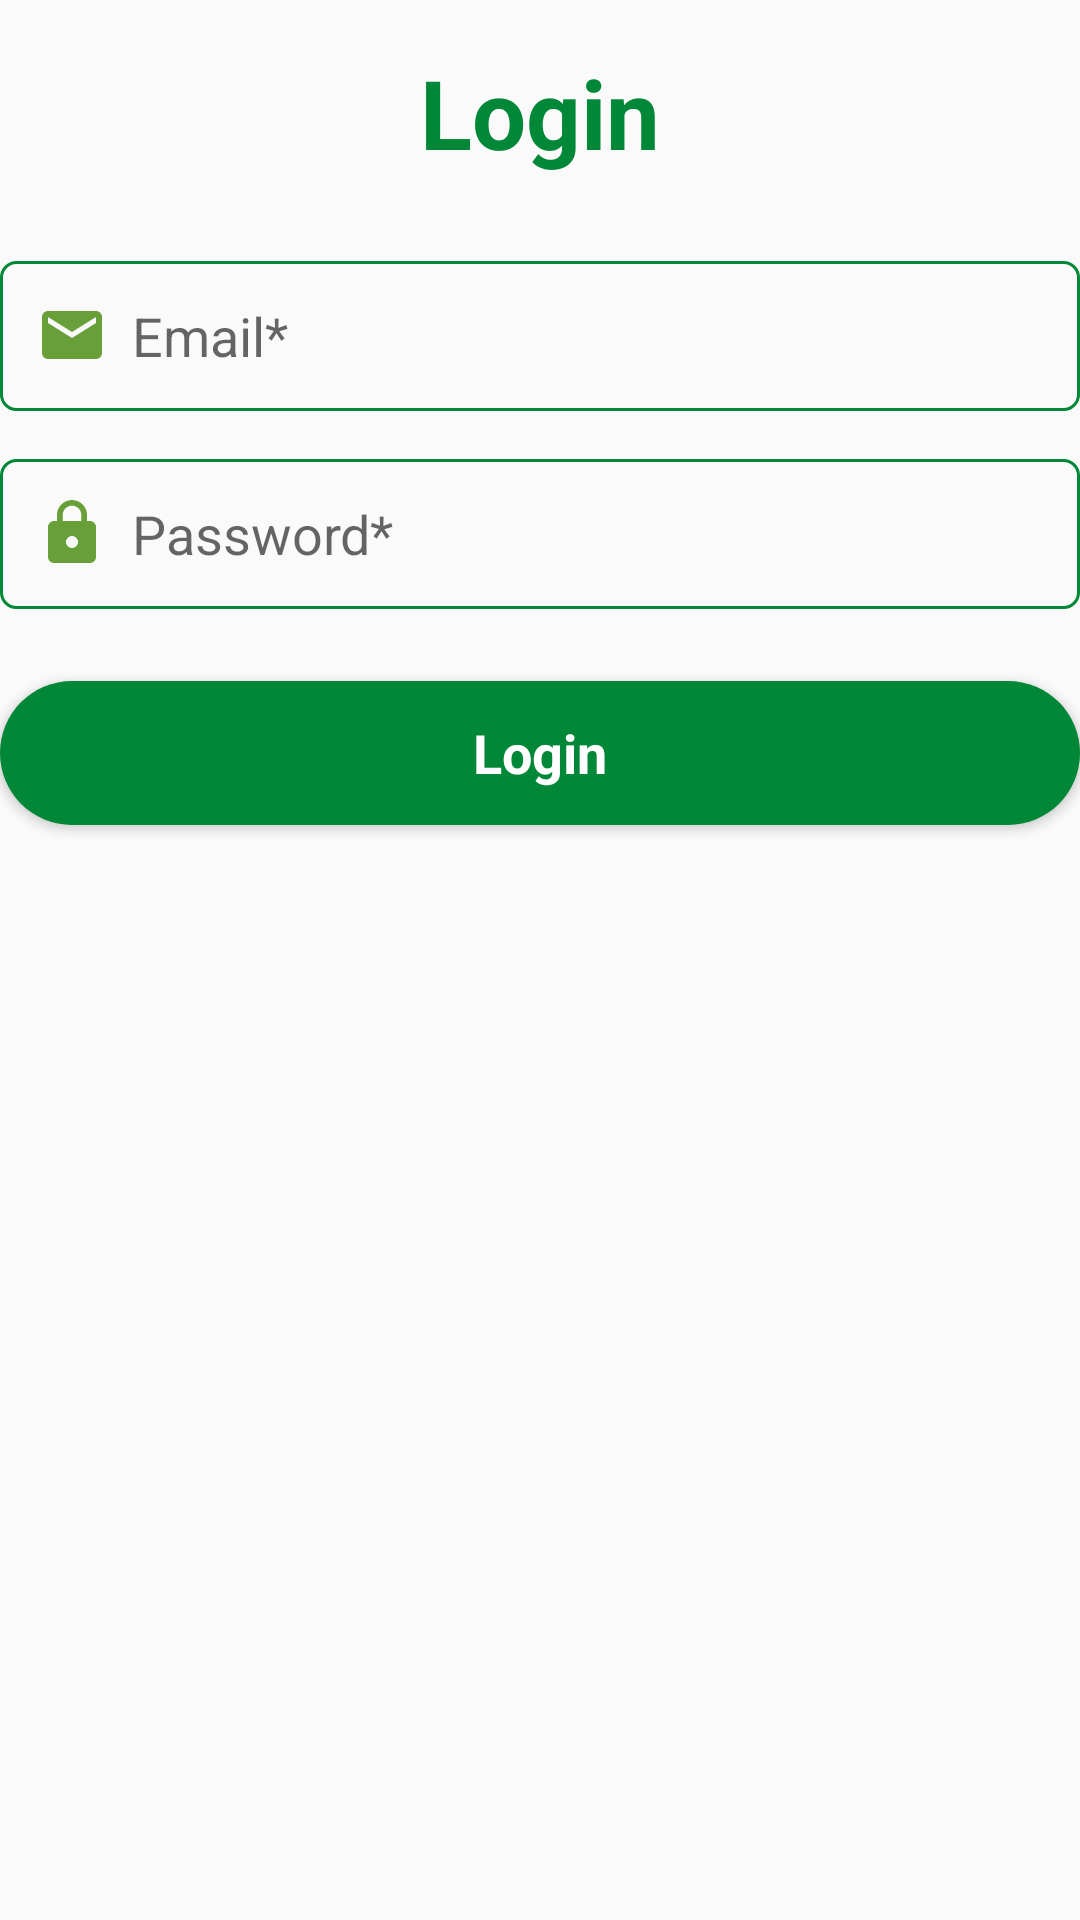

This screen was rendered from an Android layout file. Write that file and the resources it references.
<!-- AndroidManifest.xml: application theme AppTheme -->
<!-- res/layout/layout_login.xml -->
<?xml version="1.0" encoding="utf-8"?>
<layout
    xmlns:android="http://schemas.android.com/apk/res/android"
    xmlns:tools="http://schemas.android.com/tools"
    xmlns:app="http://schemas.android.com/apk/res-auto">
    <LinearLayout
        android:layout_width="match_parent"
        android:layout_height="match_parent"
        android:layout_marginVertical="20dp"
        android:orientation="vertical">

        <TextView
            android:layout_width="wrap_content"
            android:layout_height="wrap_content"
            android:text="@string/login"
            android:textStyle="bold"
            android:textColor="@color/colorPrimaryDark"
            android:layout_gravity="center_horizontal"
            android:textSize="@dimen/text_size_large"
            android:layout_margin="16dp"/>

        <FrameLayout
            android:layout_width="match_parent"
            android:layout_height="50dp"
            android:layout_marginTop="@dimen/margin_medium"
            android:background="@drawable/transparent_green_background">

            <EditText
                android:id="@+id/email_edit_text"
                android:layout_width="match_parent"
                android:layout_height="wrap_content"
                android:layout_gravity="center"
                android:autofillHints="true"
                android:background="@null"
                android:padding="@dimen/margin_small"
                android:drawableStart="@drawable/ic_baseline_email_green"
                android:drawablePadding="@dimen/margin_small"
                android:hint="@string/email_"
                android:inputType="textEmailAddress"
                tools:ignore="LabelFor" />

        </FrameLayout>

        <FrameLayout
            android:layout_width="match_parent"
            android:layout_height="50dp"
            android:layout_marginTop="16dp"
            android:background="@drawable/transparent_green_background">

            <EditText
                android:id="@+id/password_edit_text"
                android:layout_width="match_parent"
                android:layout_height="wrap_content"
                android:layout_gravity="center"
                android:autofillHints="true"
                android:padding="@dimen/margin_small"
                android:hint="@string/password_"
                android:drawableStart="@drawable/ic_baseline_lock_24"
                android:drawablePadding="8dp"
                android:background="@null"
                android:inputType="textPassword"
                tools:ignore="LabelFor" />

        </FrameLayout>

        <Button
            android:id="@+id/login_button"
            android:layout_width="match_parent"
            android:layout_height="wrap_content"
            android:layout_marginTop="24dp"
            style="@style/PrimaryButton"
            android:text="@string/login"
            android:textSize="@dimen/text_size_default"
            android:background="@drawable/primary_button"/>

    </LinearLayout>
</layout>
<!-- resources referenced by this layout -->
<resources>
  <color name="colorPrimaryDark">#008737</color>
  <dimen name="margin_medium">12dp</dimen>
  <dimen name="margin_small">8dp</dimen>
  <dimen name="text_size_default">18sp</dimen>
  <dimen name="text_size_large">32sp</dimen>
  <!-- drawable ic_baseline_email_green (drawable) -->
  <vector android:height="24dp" android:tint="#689F38"
      android:viewportHeight="24" android:viewportWidth="24"
      android:width="24dp" xmlns:android="http://schemas.android.com/apk/res/android">
      <path android:fillColor="@android:color/white" android:pathData="M20,4L4,4c-1.1,0 -1.99,0.9 -1.99,2L2,18c0,1.1 0.9,2 2,2h16c1.1,0 2,-0.9 2,-2L22,6c0,-1.1 -0.9,-2 -2,-2zM20,8l-8,5 -8,-5L4,6l8,5 8,-5v2z"/>
  </vector>
  <!-- drawable ic_baseline_lock_24 (drawable) -->
  <vector android:height="24dp" android:tint="#689F38"
      android:viewportHeight="24" android:viewportWidth="24"
      android:width="24dp" xmlns:android="http://schemas.android.com/apk/res/android">
      <path android:fillColor="@android:color/white" android:pathData="M18,8h-1L17,6c0,-2.76 -2.24,-5 -5,-5S7,3.24 7,6v2L6,8c-1.1,0 -2,0.9 -2,2v10c0,1.1 0.9,2 2,2h12c1.1,0 2,-0.9 2,-2L20,10c0,-1.1 -0.9,-2 -2,-2zM12,17c-1.1,0 -2,-0.9 -2,-2s0.9,-2 2,-2 2,0.9 2,2 -0.9,2 -2,2zM15.1,8L8.9,8L8.9,6c0,-1.71 1.39,-3.1 3.1,-3.1 1.71,0 3.1,1.39 3.1,3.1v2z"/>
  </vector>
  <!-- drawable primary_button (drawable) -->
  <?xml version="1.0" encoding="utf-8"?>
  <selector xmlns:android="http://schemas.android.com/apk/res/android">
  
      <item android:drawable="@drawable/primary_button_selected"
          android:state_enabled="true"
          android:state_pressed="true"/>
  
      <item android:drawable="@drawable/primary_button_default"
          android:state_enabled="true" />
  
  </selector>
  <!-- drawable transparent_green_background (drawable) -->
  <?xml version="1.0" encoding="utf-8"?>
  <shape
      xmlns:android="http://schemas.android.com/apk/res/android"
      android:shape="rectangle"
      >
      <stroke
          android:width="1dip"
          android:color="@color/colorPrimaryDark"
          />
      <corners android:radius="5dip" />
      <padding
          android:bottom="4dip"
          android:left="4dip"
          android:right="4dip"
          android:top="4dip"
          />
  </shape>
  <string name="email_">Email*</string>
  <string name="login">Login</string>
  <string name="password_">Password*</string>
  <style name="AppTheme" parent="Theme.AppCompat.Light.NoActionBar">
          
          <item name="colorPrimary">@color/colorPrimary</item>
          <item name="colorPrimaryDark">@color/colorPrimaryDark</item>
          <item name="colorAccent">@color/colorAccent</item>
      </style>
  <!-- drawable primary_button_selected (drawable) -->
  <?xml version="1.0" encoding="utf-8"?>
  <shape
      xmlns:android="http://schemas.android.com/apk/res/android"
      android:shape="rectangle">
      <solid android:color="@color/colorAccent"/>
      <stroke
          android:width="1dip"
          android:color="@color/white"
          />
      <corners android:radius="25dip" />
      <padding
          android:bottom="4dip"
          android:left="4dip"
          android:right="4dip"
          android:top="4dip"
          />
  </shape>
  <!-- drawable primary_button_default (drawable) -->
  <?xml version="1.0" encoding="utf-8"?>
  <shape
      xmlns:android="http://schemas.android.com/apk/res/android"
      android:shape="rectangle"
      >
      <solid
          android:color="@color/colorPrimaryDark"
          />
      <corners android:radius="25dip" />
      <padding
          android:bottom="4dip"
          android:left="4dip"
          android:right="4dip"
          android:top="4dip"
          />
  </shape>
  <color name="white">#FFFFFF</color>
  <color name="colorPrimary">#689f38</color>
  <color name="colorAccent">#03DAC5</color>
</resources>
